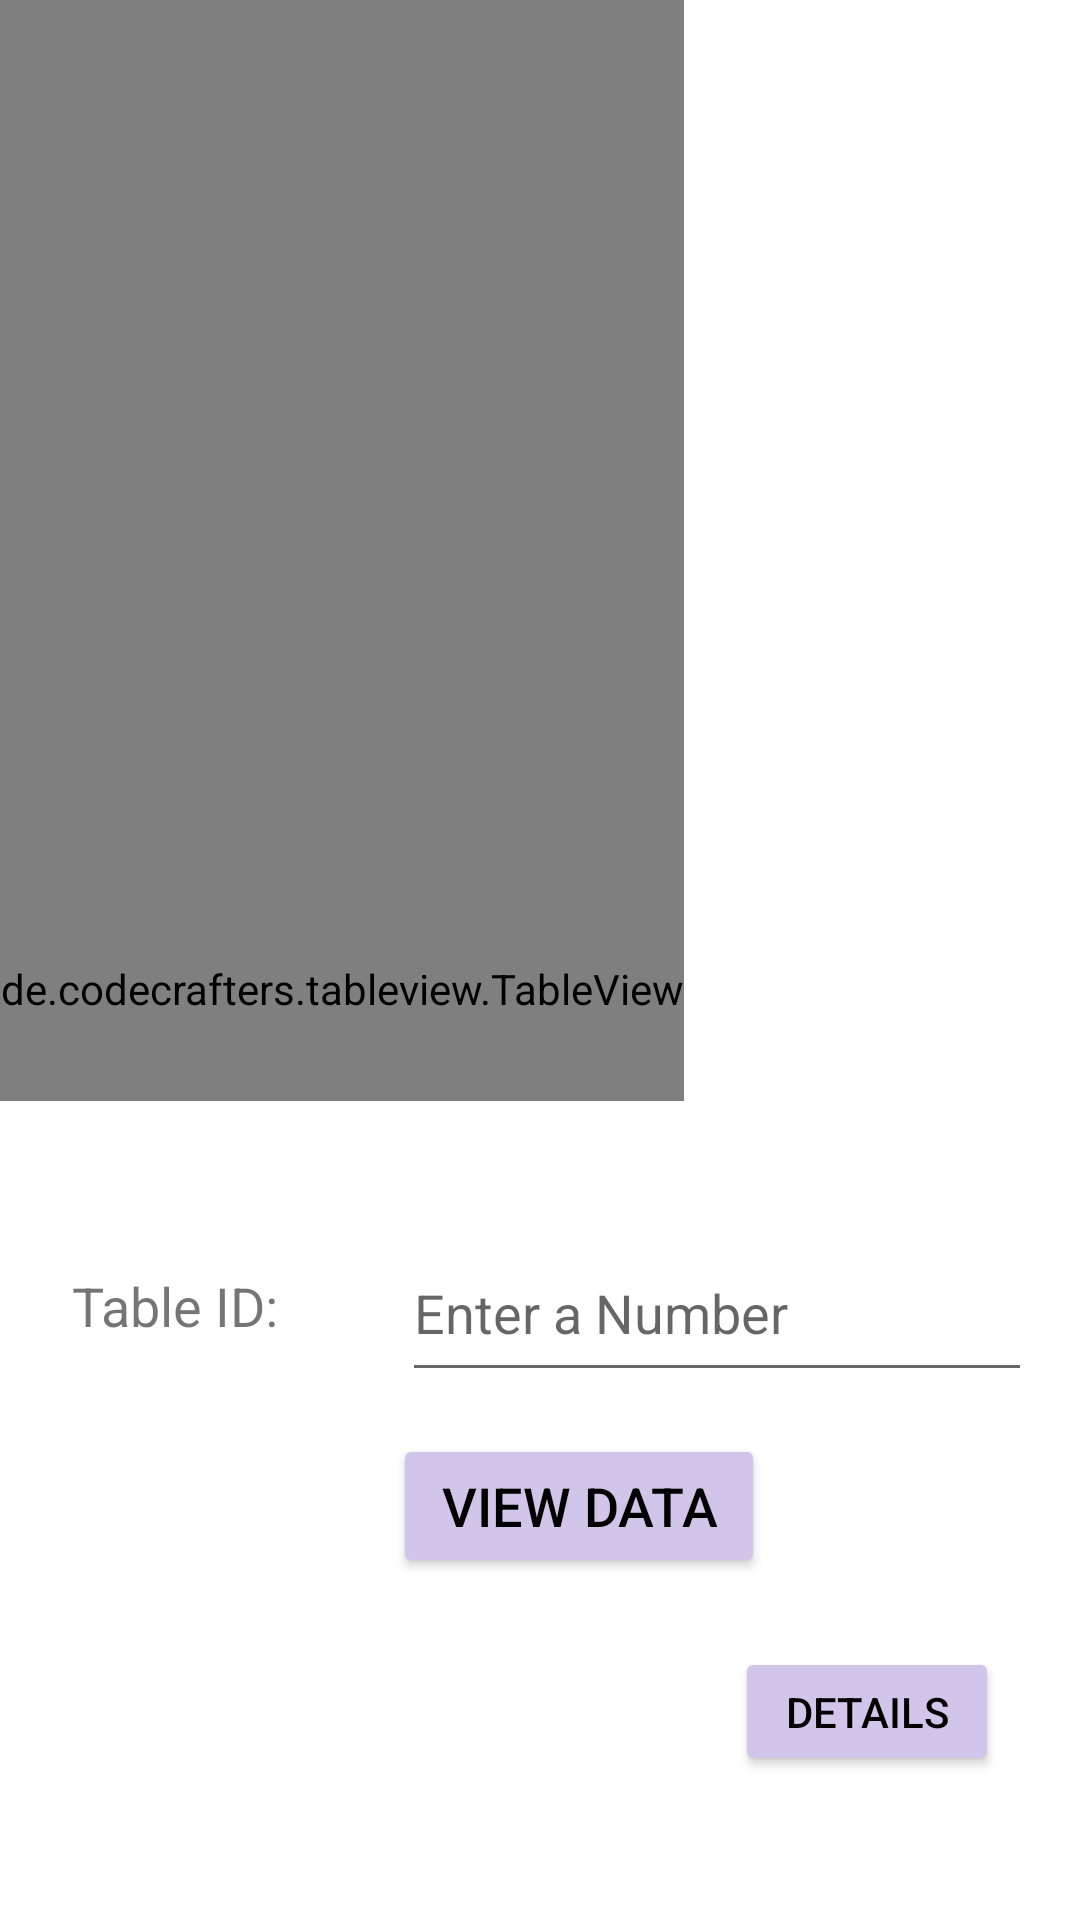

This screen was rendered from an Android layout file. Write that file and the resources it references.
<!-- AndroidManifest.xml: application theme Theme.ThermSASApp -->
<!-- res/layout/view_stove_video_list_activity.xml -->
<?xml version="1.0" encoding="utf-8"?>
<RelativeLayout xmlns:android="http://schemas.android.com/apk/res/android"
    xmlns:app="http://schemas.android.com/apk/res-auto"
    android:layout_width="match_parent"
    android:layout_height="match_parent"
    android:background="@color/white">

    

    <android.widget.HorizontalScrollView
        android:id="@+id/scrollView"
        android:layout_width="match_parent"
        android:layout_height="367dp"
        android:gravity="center">

        <de.codecrafters.tableview.TableView
            android:id="@+id/analysisTable"
            android_layout_height="match_parent"
            android_layout_width="match_parent"
            android:layout_width="match_parent"
            android:layout_height="659dp" />

    </android.widget.HorizontalScrollView>


    <EditText
        android:id="@+id/editTextEnterID"
        android:layout_width="wrap_content"
        android:layout_height="56dp"
        android:layout_below="@+id/scrollView"
        android:layout_alignParentEnd="true"
        android:layout_marginStart="24dp"
        android:layout_marginLeft="24dp"
        android:layout_marginTop="41dp"
        android:layout_marginEnd="16dp"
        android:layout_marginRight="24dp"
        android:ems="10"
        android:hint="Enter a Number"
        android:inputType="textPersonName"
        app:layout_constraintEnd_toEndOf="parent" />

    <TextView
        android:id="@+id/enterTableID"
        android:layout_width="116dp"
        android:layout_height="wrap_content"
        android:layout_below="@+id/scrollView"
        android:layout_alignParentStart="true"
        android:layout_alignParentEnd="true"
        android:layout_marginStart="24dp"
        android:layout_marginLeft="24dp"
        android:layout_marginTop="56dp"
        android:layout_marginEnd="253dp"
        android:text="Table ID:"
        android:textSize="18sp"
        app:layout_constraintStart_toStartOf="parent" />

    <Button
        android:id="@+id/viewData"
        android:layout_width="124dp"
        android:layout_height="wrap_content"
        android:layout_below="@+id/scrollView"
        android:layout_alignParentEnd="true"
        android:layout_marginTop="111dp"
        android:layout_marginEnd="105dp"
        android:layout_marginBottom="24dp"
        android:backgroundTint="#D2C5EA"
        android:text="View Data"
        android:textColor="#000000"
        android:textSize="18sp"
        app:layout_constraintEnd_toEndOf="parent"
        app:layout_constraintHorizontal_bias="0.496"
        app:layout_constraintStart_toStartOf="parent" />

    <Button
        android:id="@+id/viewData2"
        android:layout_width="wrap_content"
        android:layout_height="43dp"
        android:layout_below="@+id/scrollView"
        android:layout_alignParentEnd="true"
        android:layout_marginTop="182dp"
        android:layout_marginEnd="27dp"
        android:layout_marginBottom="24dp"
        android:backgroundTint="#D2C5EA"
        android:text="Details"
        android:textColor="#000000"
        android:textSize="14sp"
        app:layout_constraintEnd_toEndOf="parent"
        app:layout_constraintHorizontal_bias="0.496"
        app:layout_constraintStart_toStartOf="parent" />

</RelativeLayout>
<!-- resources referenced by this layout -->
<resources>
  <color name="white">#FFFFFFFF</color>
  <style name="Theme.ThermSASApp" parent="Theme.AppCompat.Light.DarkActionBar">
          
          <item name="colorPrimary">@color/purple_500</item>
          
          <item name="colorSecondary">@color/teal_200</item>
          
          
      </style>
  <color name="purple_500">#FF6200EE</color>
  <color name="teal_200">#FF03DAC5</color>
</resources>
